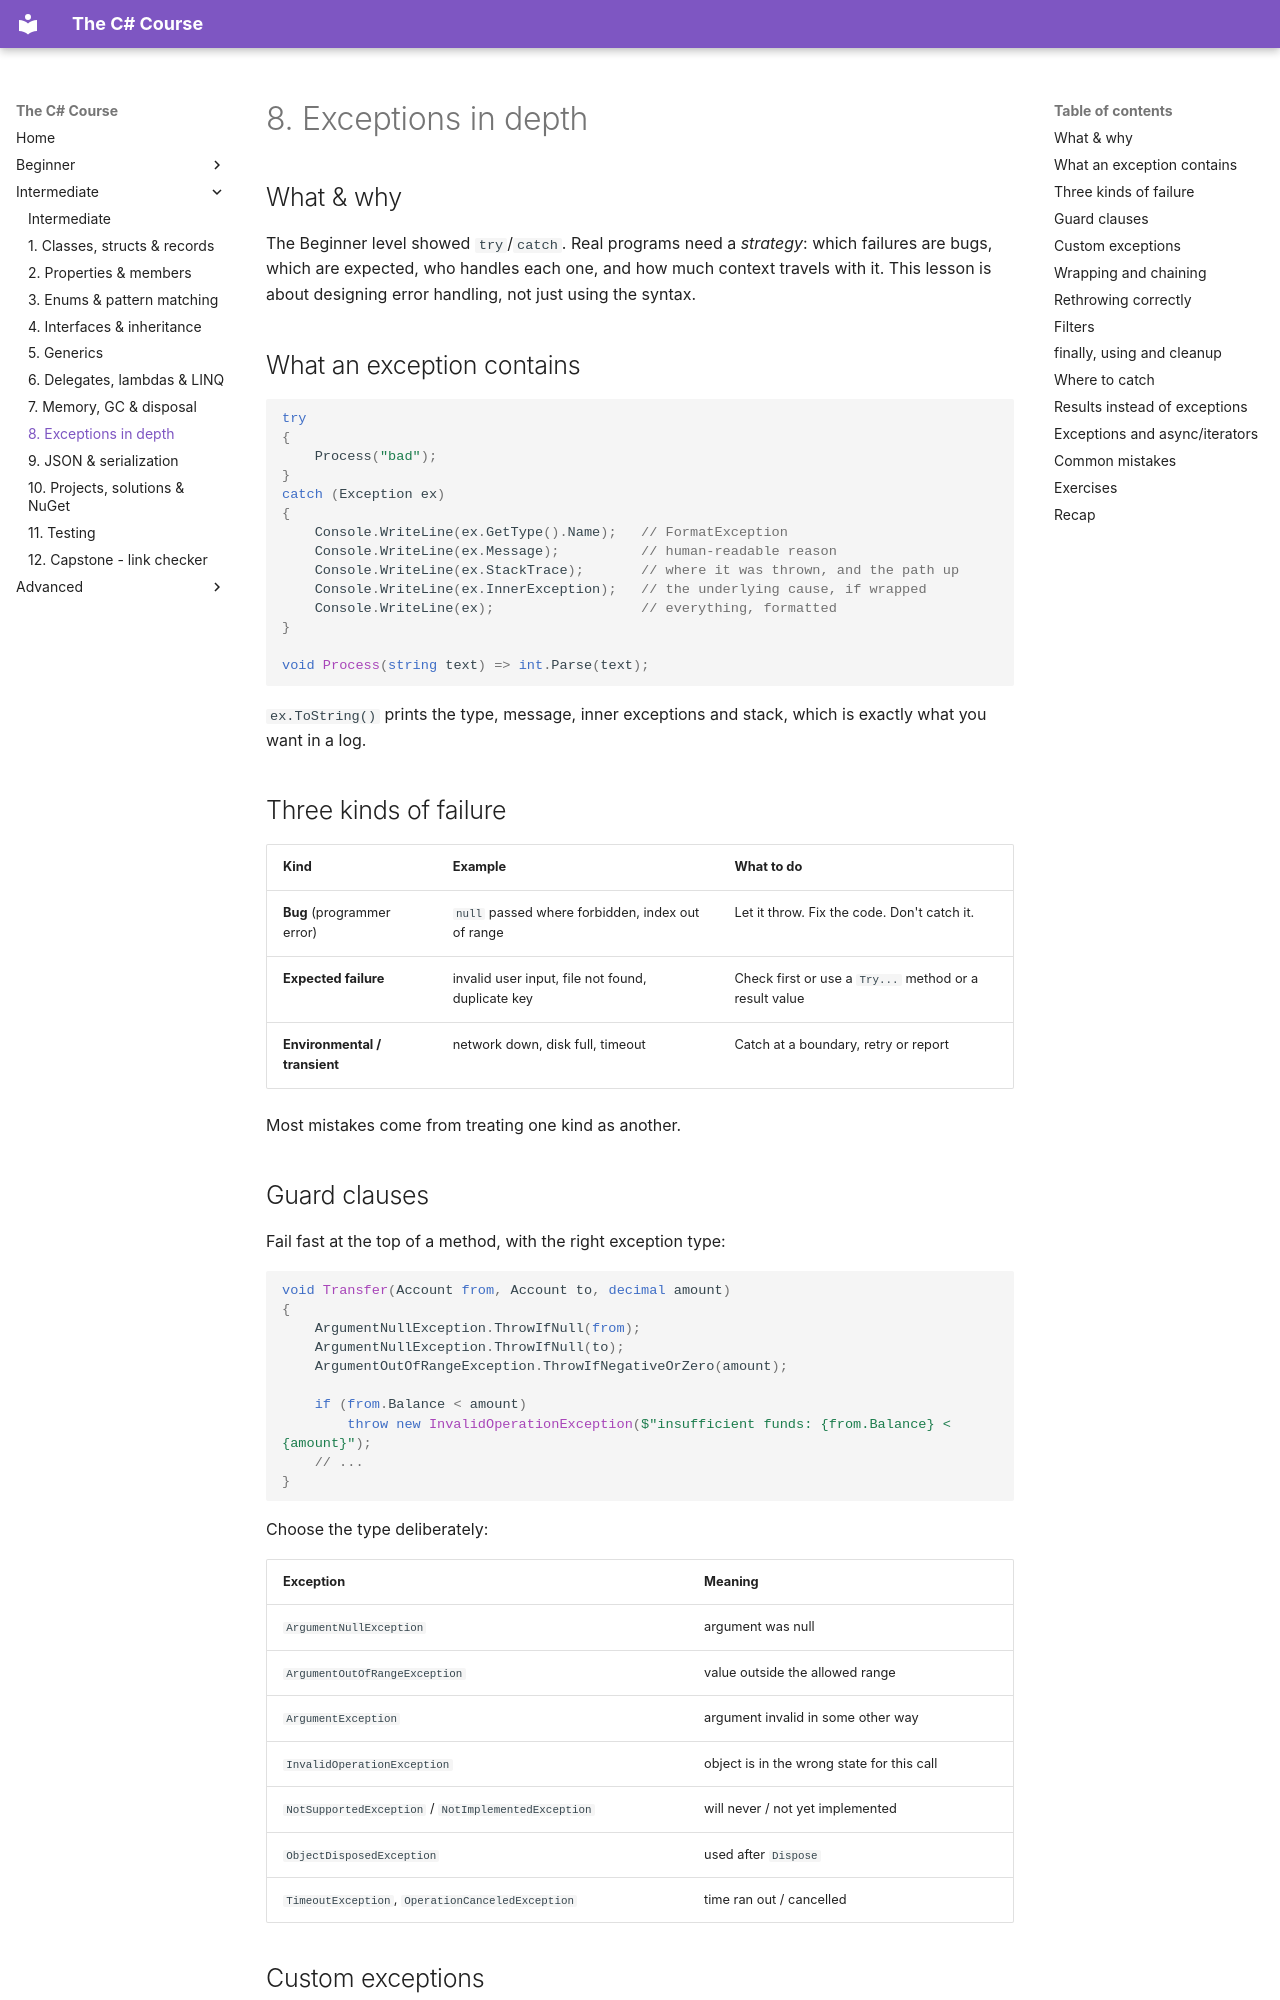

repository: HunterGHall/csharp-course · page: intermediate/08-exceptions-in-depth/index.html · generator: mkdocs

# 8. Exceptions in depth

## What & why

The Beginner level showed `try`/`catch`. Real programs need a *strategy*: which failures are bugs, which are expected, who handles each one, and how much context travels with it. This lesson is about designing error handling, not just using the syntax.

## What an exception contains

```csharp
try
{
    Process("bad");
}
catch (Exception ex)
{
    Console.WriteLine(ex.GetType().Name);   // FormatException
    Console.WriteLine(ex.Message);          // human-readable reason
    Console.WriteLine(ex.StackTrace);       // where it was thrown, and the path up
    Console.WriteLine(ex.InnerException);   // the underlying cause, if wrapped
    Console.WriteLine(ex);                  // everything, formatted
}

void Process(string text) => int.Parse(text);
```

`ex.ToString()` prints the type, message, inner exceptions and stack, which is exactly what you want in a log.

## Three kinds of failure

| Kind | Example | What to do |
| --- | --- | --- |
| **Bug** (programmer error) | `null` passed where forbidden, index out of range | Let it throw. Fix the code. Don't catch it. |
| **Expected failure** | invalid user input, file not found, duplicate key | Check first or use a `Try...` method or a result value |
| **Environmental / transient** | network down, disk full, timeout | Catch at a boundary, retry or report |

Most mistakes come from treating one kind as another.

## Guard clauses

Fail fast at the top of a method, with the right exception type:

```csharp
void Transfer(Account from, Account to, decimal amount)
{
    ArgumentNullException.ThrowIfNull(from);
    ArgumentNullException.ThrowIfNull(to);
    ArgumentOutOfRangeException.ThrowIfNegativeOrZero(amount);

    if (from.Balance < amount)
        throw new InvalidOperationException($"insufficient funds: {from.Balance} < {amount}");
    // ...
}
```

Choose the type deliberately:

| Exception | Meaning |
| --- | --- |
| `ArgumentNullException` | argument was null |
| `ArgumentOutOfRangeException` | value outside the allowed range |
| `ArgumentException` | argument invalid in some other way |
| `InvalidOperationException` | object is in the wrong state for this call |
| `NotSupportedException` / `NotImplementedException` | will never / not yet implemented |
| `ObjectDisposedException` | used after `Dispose` |
| `TimeoutException`, `OperationCanceledException` | time ran out / cancelled |
